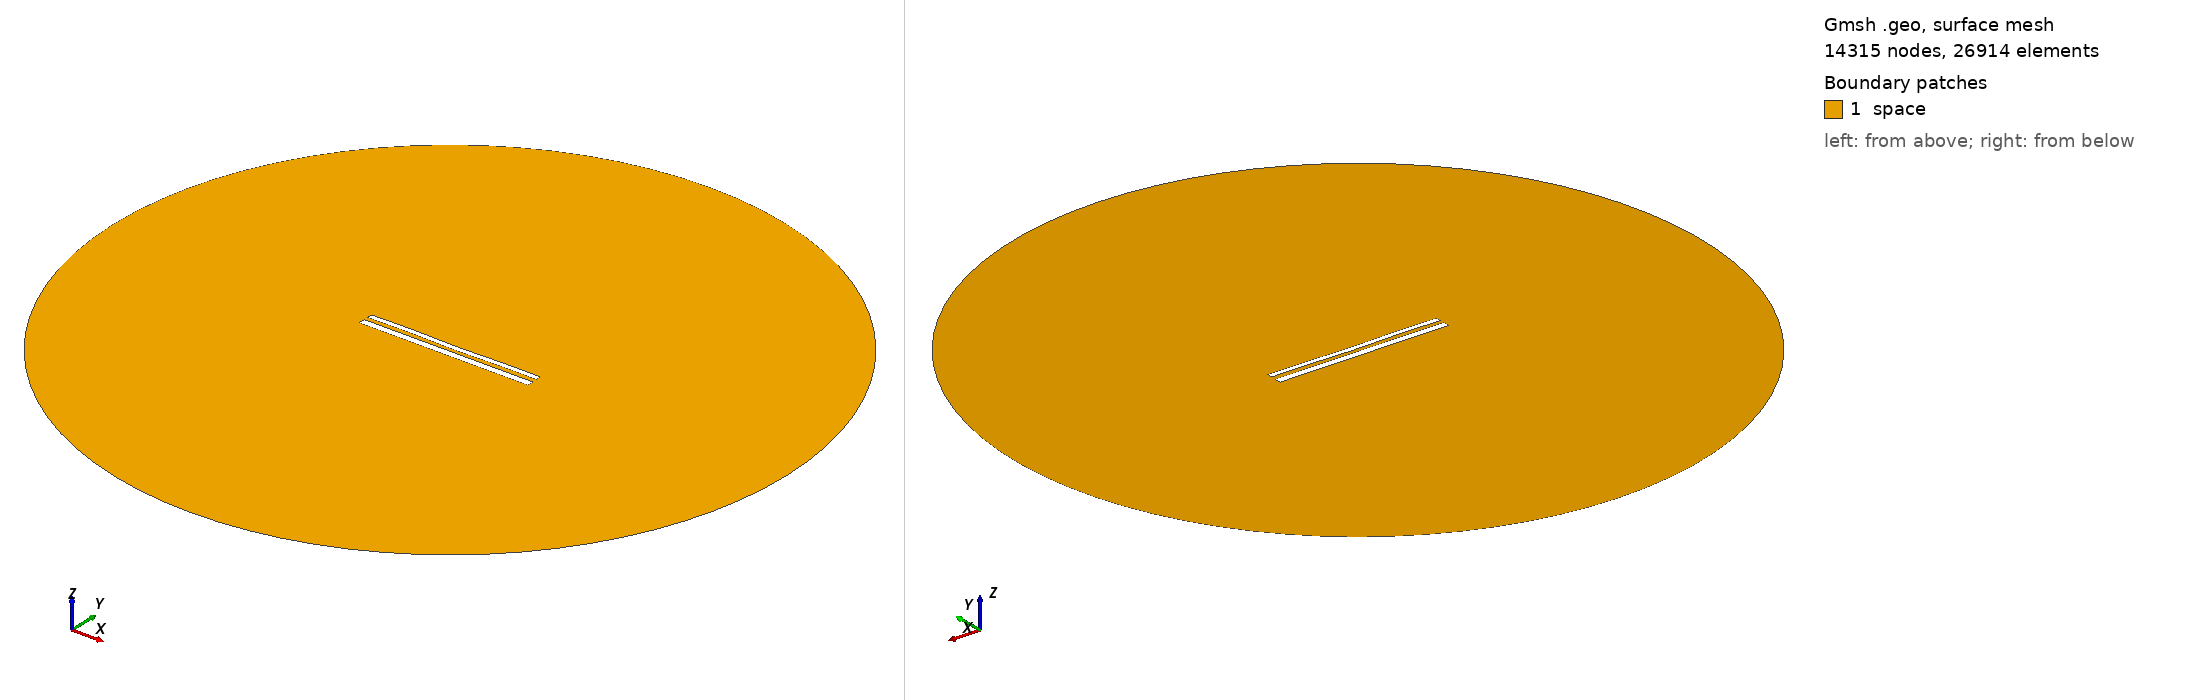

Gmsh geometry script, surface-meshed: 14315 nodes, 26914 surface elements. Boundary patches (legend numbers): 1 space. Left view from above one corner, right view from below the opposite corner. Legend entries are the model's physical surfaces. The drawing asked Gmsh for element sizes between 1% and 20% of the model's largest extent; the script's own settings can give other sizes.

=== 11795.geo (drawn) ===
//---------------------------------------
// Geometry kernel
//---------------------------------------

SetFactory("OpenCASCADE");



//---------------------------------------
// Parameters of the geometry
//---------------------------------------

// Overetch of the upper plate
overetch = 0.375;

// Distance between the plates
distance = 2.25;

// Discretization over the x axis (for the deformation)
nx = 50; 

// Length of the plate
L = 100 - overetch; 

// Number of modes
n = 4; 

// 1st mode coefficient
coeff(1) = 0.15;
beta(1) = 0.596864 * 3.1415926535 / L;

// 2nd mode coefficient
coeff(2) = -0.075;
beta(2) = 1.49418 * 3.1415926535 / L;

// 3rd mode coefficient
coeff(3) = 0.07499999999999998;
beta(3) = 2.50025 * 3.1415926535 / L;

// 4th mode coefficient
coeff(4) = 0.15;
beta(4) = 3.49999 * 3.1415926535 / L;



//---------------------------------------
// Upper plate (deformed rectangle)
//---------------------------------------

// Coordiantes of the upper plate
xmin = -50;
xmax = 50 - overetch;

// Height of the upper plate
yheight = 4 - 2 * overetch;

// Indexes of the points
UpperID[] = {};
LowerID[] = {};
LeftID[] = {};
RightID[] = {};

// Point index
p = 1;

// Horizontal edges
For i In {1:nx}
    x = xmin + (i-1)*(xmax - xmin)/(nx-1);

    y_bottom = distance / 2 + overetch;
    For j In {1:n}
        C = (Cosh(beta(j)*L) + Cos(beta(j)*L)) / (Sinh(beta(j)*L) + Sin(beta(j)*L));
        y_bottom  = y_bottom + coeff(j) * (Cosh(beta(j)*(x+50)) - Cos(beta(j)*(x+50)) - C * (Sinh(beta(j)*(x+50)) - Sin(beta(j)*(x+50))));
    EndFor

    y_top = y_bottom + yheight;

    Point(p) = {x, y_top, 0, 1.0};
    UpperID[i] = p;
    p = p + 1;

    Point(p) = {x, y_bottom, 0, 1.0};
    LowerID[i] = p;
    p = p + 1;
EndFor

// Create point lists
UpperPts[] = {}; LowerPts[] = {};
For i In {1:nx}
  UpperPts[] += {UpperID[i]};
  LowerPts[] += {LowerID[i]};
EndFor

// Build splines
Spline(1) = {UpperPts[]};
Spline(2) = {LowerPts[]};
Line(3) = {LowerPts[nx-1], UpperPts[nx-1]};
Line(4) = {LowerPts[0], UpperPts[0]};

// Build the plane surface
Curve Loop(1) = {2, 3, -1, -4};
Plane Surface(1) = {1};



//---------------------------------------
// Lower plate (rectangle)
//---------------------------------------

// Vertices
Point(1001) = {-50, -1, 0, 1.0};
Point(1002) = { 50, -1, 0, 1.0};
Point(1003) = { 50,  -5, 0, 1.0};
Point(1004) = {-50,  -5, 0, 1.0};

// Edges
Line(5) = {1001, 1002};
Line(6) = {1002, 1003};
Line(7) = {1003, 1004};
Line(8) = {1004, 1001};

// Plane surface
Line Loop(2) = {5, 6, 7, 8};
Plane Surface(2) = {2}; 



//---------------------------------------
// Outer (fictious) boundary
//---------------------------------------

// Points
Point(1005) = {0, 0, 0};       // Center
Point(1006) = {200, 0, 0};     // Start point
Point(1007) = {0, 200, 0};     // 90 degrees
Point(1008) = {-200, 0, 0};    // 180 degrees
Point(1009) = {0, -200, 0};    // 270 degrees

// Circle arcs (each needs start, center, end)
Circle(9) = {1006, 1005, 1007};
Circle(10) = {1007, 1005, 1008};
Circle(11) = {1008, 1005, 1009};
Circle(12) = {1009, 1005, 1006};

// Plane surface for the entire domain
Curve Loop(3) = {9, 10, 11, 12};
Surface(3) = {3};

// Subtract the plates from the whole domain to obtain the actual domain where we want to solve the equations
BooleanDifference{ Surface{3}; Delete; }{ Surface{1}; Surface{2}; Delete; }




//---------------------------------------
// Transfinite Lines/Curves
//---------------------------------------

// Set the number of points on the boundaries
r = 7;

// Plates
Transfinite Curve {1, 2} = 50*r Using Progression 1;
Transfinite Curve {3, 4} = 2*r Using Progression 1;
Transfinite Line {5, 7} = 50*r Using Progression 1;
Transfinite Line {6, 8} = 2*r Using Progression 1;

// Outer boundary
Transfinite Line {9, 10, 11, 12} = 20 Using Progression 1;



//---------------------------------------
// Physical groups
//---------------------------------------                

// Physical curves (boundaries)
Physical Line("force_segment", 10) = {2};
Physical Line("upper_plate", 11) = {1, 3, 4};
Physical Line("lower_plate", 12) = {5, 6, 7, 8};
Physical Line("boundary", 20) = {9, 10, 11, 12};

// Physical Surfaces
Physical Surface("space", 30) = {3};



//---------------------------------------
// 6. Generate the Mesh
//---------------------------------------

// 2D mesh generation
Mesh 2;
